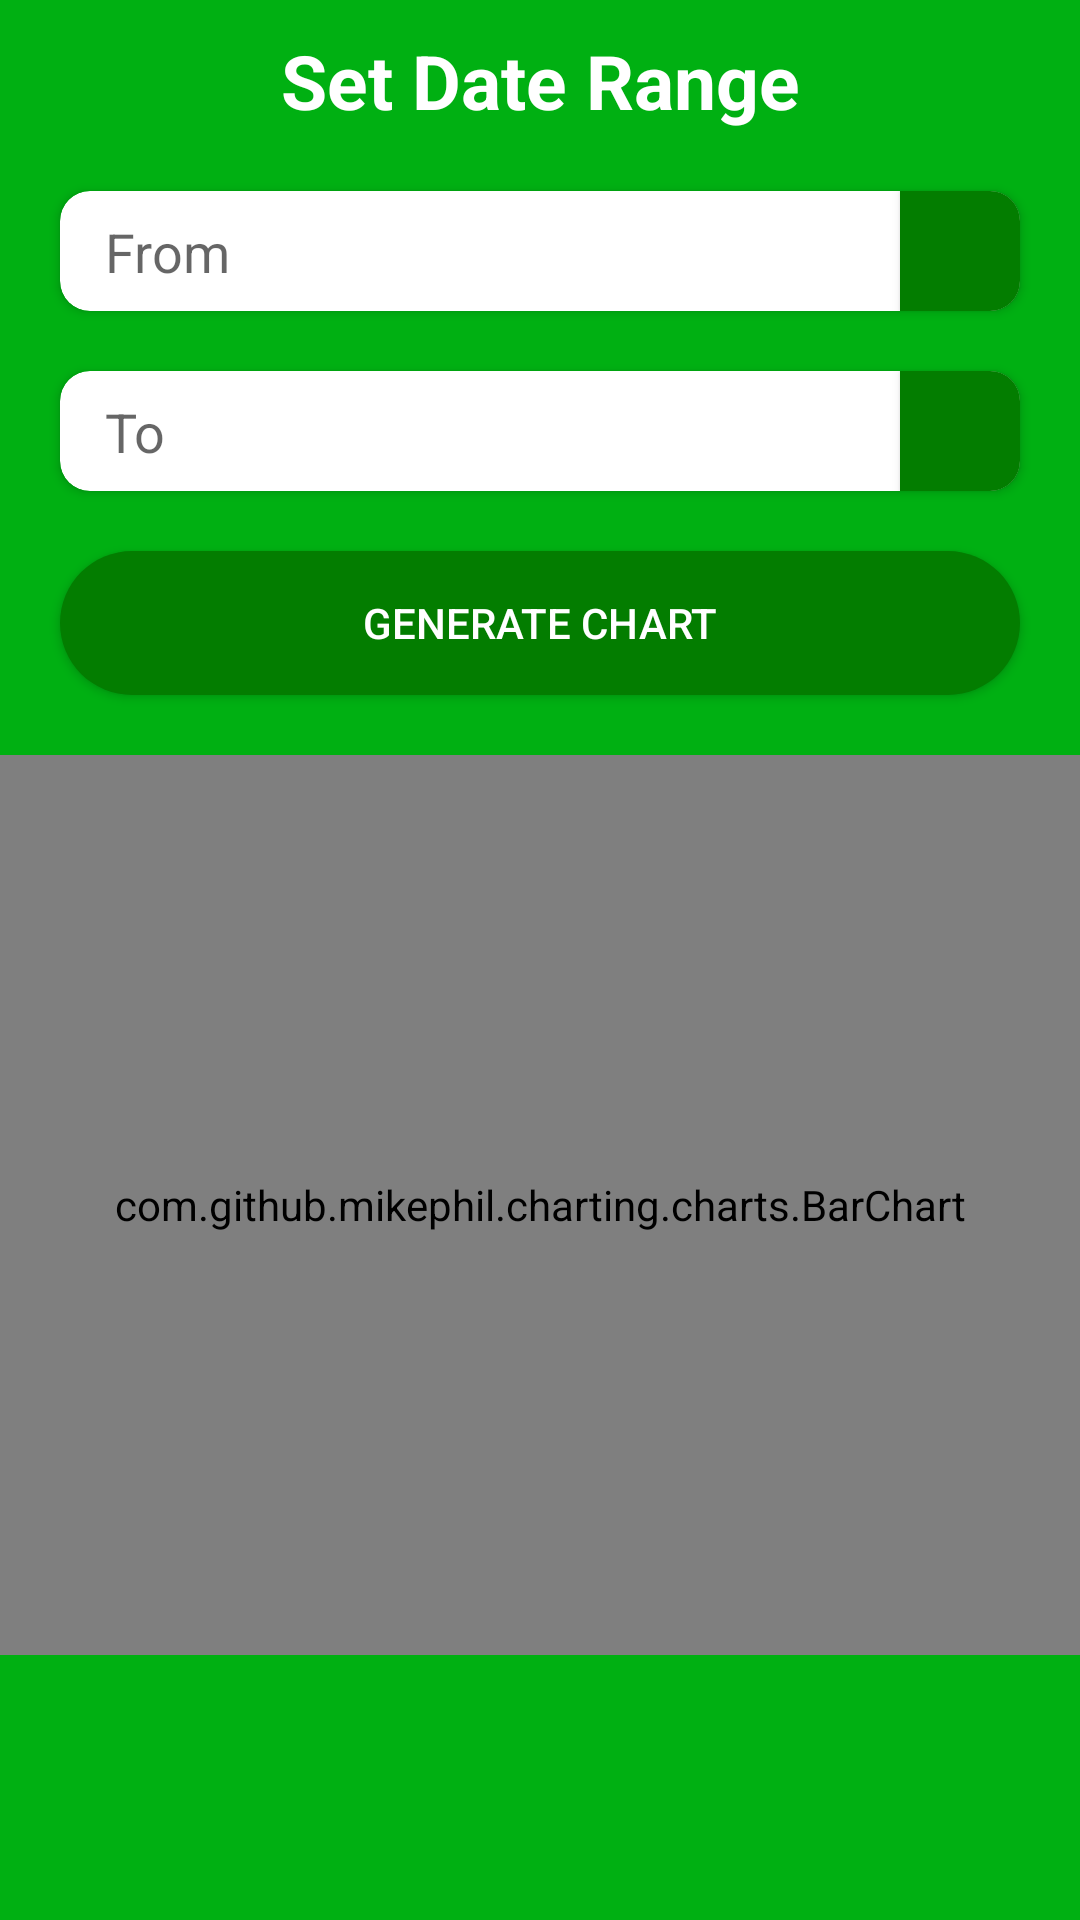

Android layout source for this screen:
<!-- AndroidManifest.xml: application theme Theme.AdapterTest2 -->
<!-- res/layout/fragment_sales_reports.xml -->
<?xml version="1.0" encoding="utf-8"?>
<androidx.constraintlayout.widget.ConstraintLayout xmlns:android="http://schemas.android.com/apk/res/android"
    android:orientation="vertical"
    xmlns:app="http://schemas.android.com/apk/res-auto"
    xmlns:tools="http://schemas.android.com/tools"
    android:layout_width="match_parent"
    android:layout_height="match_parent"
    tools:context=".SalesReports"
    android:background="@color/green">


    <ScrollView
        android:id="@+id/scrollView3"
        android:layout_width="match_parent"
        android:layout_height="match_parent"
        app:layout_constraintStart_toStartOf="parent"
        app:layout_constraintTop_toTopOf="parent">


        <LinearLayout
            android:layout_width="match_parent"
            android:layout_height="wrap_content"
            android:orientation="vertical">

            <TextView
                android:layout_width="match_parent"
                android:layout_height="wrap_content"
                android:layout_marginTop="10sp"
                android:text="Set Date Range"
                android:textAlignment="center"
                android:textColor="@color/white"
                android:textSize="25sp"
                android:textStyle="bold" />

            <androidx.cardview.widget.CardView
                android:id="@+id/cardView2"
                android:layout_width="match_parent"
                android:layout_height="wrap_content"
                android:layout_marginLeft="20sp"
                android:layout_marginTop="20sp"
                android:layout_marginRight="20sp"
                app:cardCornerRadius="10dp"
                app:layout_goneMarginTop="20sp">

                <androidx.constraintlayout.widget.ConstraintLayout
                    android:layout_width="match_parent"
                    android:layout_height="wrap_content">

                    <TextView
                        android:id="@+id/from"
                        android:layout_width="0dp"
                        android:layout_height="wrap_content"
                        android:layout_marginLeft="15sp"
                        android:layout_marginRight="15sp"
                        android:background="@null"
                        android:hint="From"
                        android:textSize="18sp"
                        app:layout_constraintBottom_toBottomOf="parent"
                        app:layout_constraintEnd_toStartOf="@+id/fromDateSelector"
                        app:layout_constraintStart_toStartOf="parent"
                        app:layout_constraintTop_toTopOf="parent" />

                    <android.widget.Button
                        android:id="@+id/fromDateSelector"
                        android:layout_width="40sp"
                        android:layout_height="40sp"
                        android:background="@drawable/no_corner_radius_green_solid_btn"
                        android:drawableRight="@drawable/ic_baseline_menu_24"
                        android:paddingRight="10sp"
                        app:layout_constraintBottom_toBottomOf="parent"
                        app:layout_constraintEnd_toEndOf="parent"
                        app:layout_constraintTop_toTopOf="parent" />
                </androidx.constraintlayout.widget.ConstraintLayout>
            </androidx.cardview.widget.CardView>

            <androidx.cardview.widget.CardView
                android:layout_width="match_parent"
                android:layout_height="wrap_content"
                android:layout_margin="20sp"
                app:cardCornerRadius="10dp"
                app:layout_constraintEnd_toEndOf="parent"
                app:layout_constraintStart_toStartOf="parent"
                app:layout_constraintTop_toBottomOf="@+id/cardView2"
                app:layout_goneMarginTop="20sp">

                <androidx.constraintlayout.widget.ConstraintLayout
                    android:layout_width="match_parent"
                    android:layout_height="wrap_content">

                    <TextView
                        android:id="@+id/to"
                        android:layout_width="0dp"
                        android:layout_height="wrap_content"
                        android:layout_marginLeft="15sp"
                        android:layout_marginRight="15sp"
                        android:background="@null"
                        android:hint="To"
                        android:textSize="18sp"
                        app:layout_constraintBottom_toBottomOf="parent"
                        app:layout_constraintEnd_toStartOf="@+id/toDateSelector"
                        app:layout_constraintStart_toStartOf="parent"
                        app:layout_constraintTop_toTopOf="parent" />

                    <android.widget.Button
                        android:id="@+id/toDateSelector"
                        android:layout_width="40sp"
                        android:layout_height="40sp"
                        android:background="@drawable/no_corner_radius_green_solid_btn"
                        android:drawableRight="@drawable/ic_baseline_menu_24"
                        android:paddingRight="10sp"
                        app:layout_constraintBottom_toBottomOf="parent"
                        app:layout_constraintEnd_toEndOf="parent"
                        app:layout_constraintTop_toTopOf="parent" />
                </androidx.constraintlayout.widget.ConstraintLayout>
            </androidx.cardview.widget.CardView>

            <android.widget.Button
                android:id="@+id/generateChart"
                android:layout_width="match_parent"
                android:layout_height="wrap_content"
                android:layout_marginLeft="20sp"
                android:layout_marginRight="20sp"
                android:layout_marginBottom="20sp"
                android:background="@drawable/dark_green_button"
                android:text="Generate Chart"
                android:textColor="@color/white" />

            <com.github.mikephil.charting.charts.BarChart
                android:id="@+id/barChart"
                android:layout_width="match_parent"
                android:layout_height="300sp"/>

            <TextView
                android:textStyle="bold"
                android:id="@+id/productList"
                android:layout_width="match_parent"
                android:layout_height="wrap_content"
                android:textColor="@color/white"
                android:layout_marginLeft="20sp"/>

        </LinearLayout>
    </ScrollView>


</androidx.constraintlayout.widget.ConstraintLayout>
<!-- resources referenced by this layout -->
<resources>
  <color name="green">#00B012</color>
  <color name="white">#FFFFFFFF</color>
  <!-- drawable dark_green_button (drawable) -->
  <?xml version="1.0" encoding="utf-8"?>
  <shape xmlns:android="http://schemas.android.com/apk/res/android"
      android:shape="rectangle">
      <corners android:radius="1000dp"/>
      <solid android:color="@color/darkGreen"/>
  </shape>
  <!-- drawable ic_baseline_menu_24 (drawable) -->
  <vector android:height="24dp" android:tint="#037D00"
      android:viewportHeight="24" android:viewportWidth="24"
      android:width="24dp" xmlns:android="http://schemas.android.com/apk/res/android">
      <path android:fillColor="@android:color/white" android:pathData="M3,18h18v-2L3,16v2zM3,13h18v-2L3,11v2zM3,6v2h18L21,6L3,6z"/>
  </vector>
  <!-- drawable no_corner_radius_green_solid_btn (drawable) -->
  <?xml version="1.0" encoding="utf-8"?>
  <shape xmlns:android="http://schemas.android.com/apk/res/android">
  
      <solid android:color="@color/darkGreen"/>
  </shape>
  <style name="Theme.AdapterTest2" parent="Theme.MaterialComponents.DayNight.NoActionBar">
          
          <item name="colorPrimary">@color/purple_500</item>
          <item name="colorPrimaryVariant">@color/purple_700</item>
          <item name="colorOnPrimary">@color/white</item>
          
          <item name="colorSecondary">@color/teal_200</item>
          <item name="colorSecondaryVariant">@color/teal_700</item>
          <item name="colorOnSecondary">@color/black</item>
          
          <item name="android:statusBarColor" tools:targetApi="l">@color/green</item>
          
      </style>
  <color name="darkGreen">#037D00</color>
  <color name="purple_500">#FF6200EE</color>
  <color name="purple_700">#FF3700B3</color>
  <color name="teal_200">#FF03DAC5</color>
  <color name="teal_700">#FF018786</color>
  <color name="black">#FF000000</color>
</resources>
